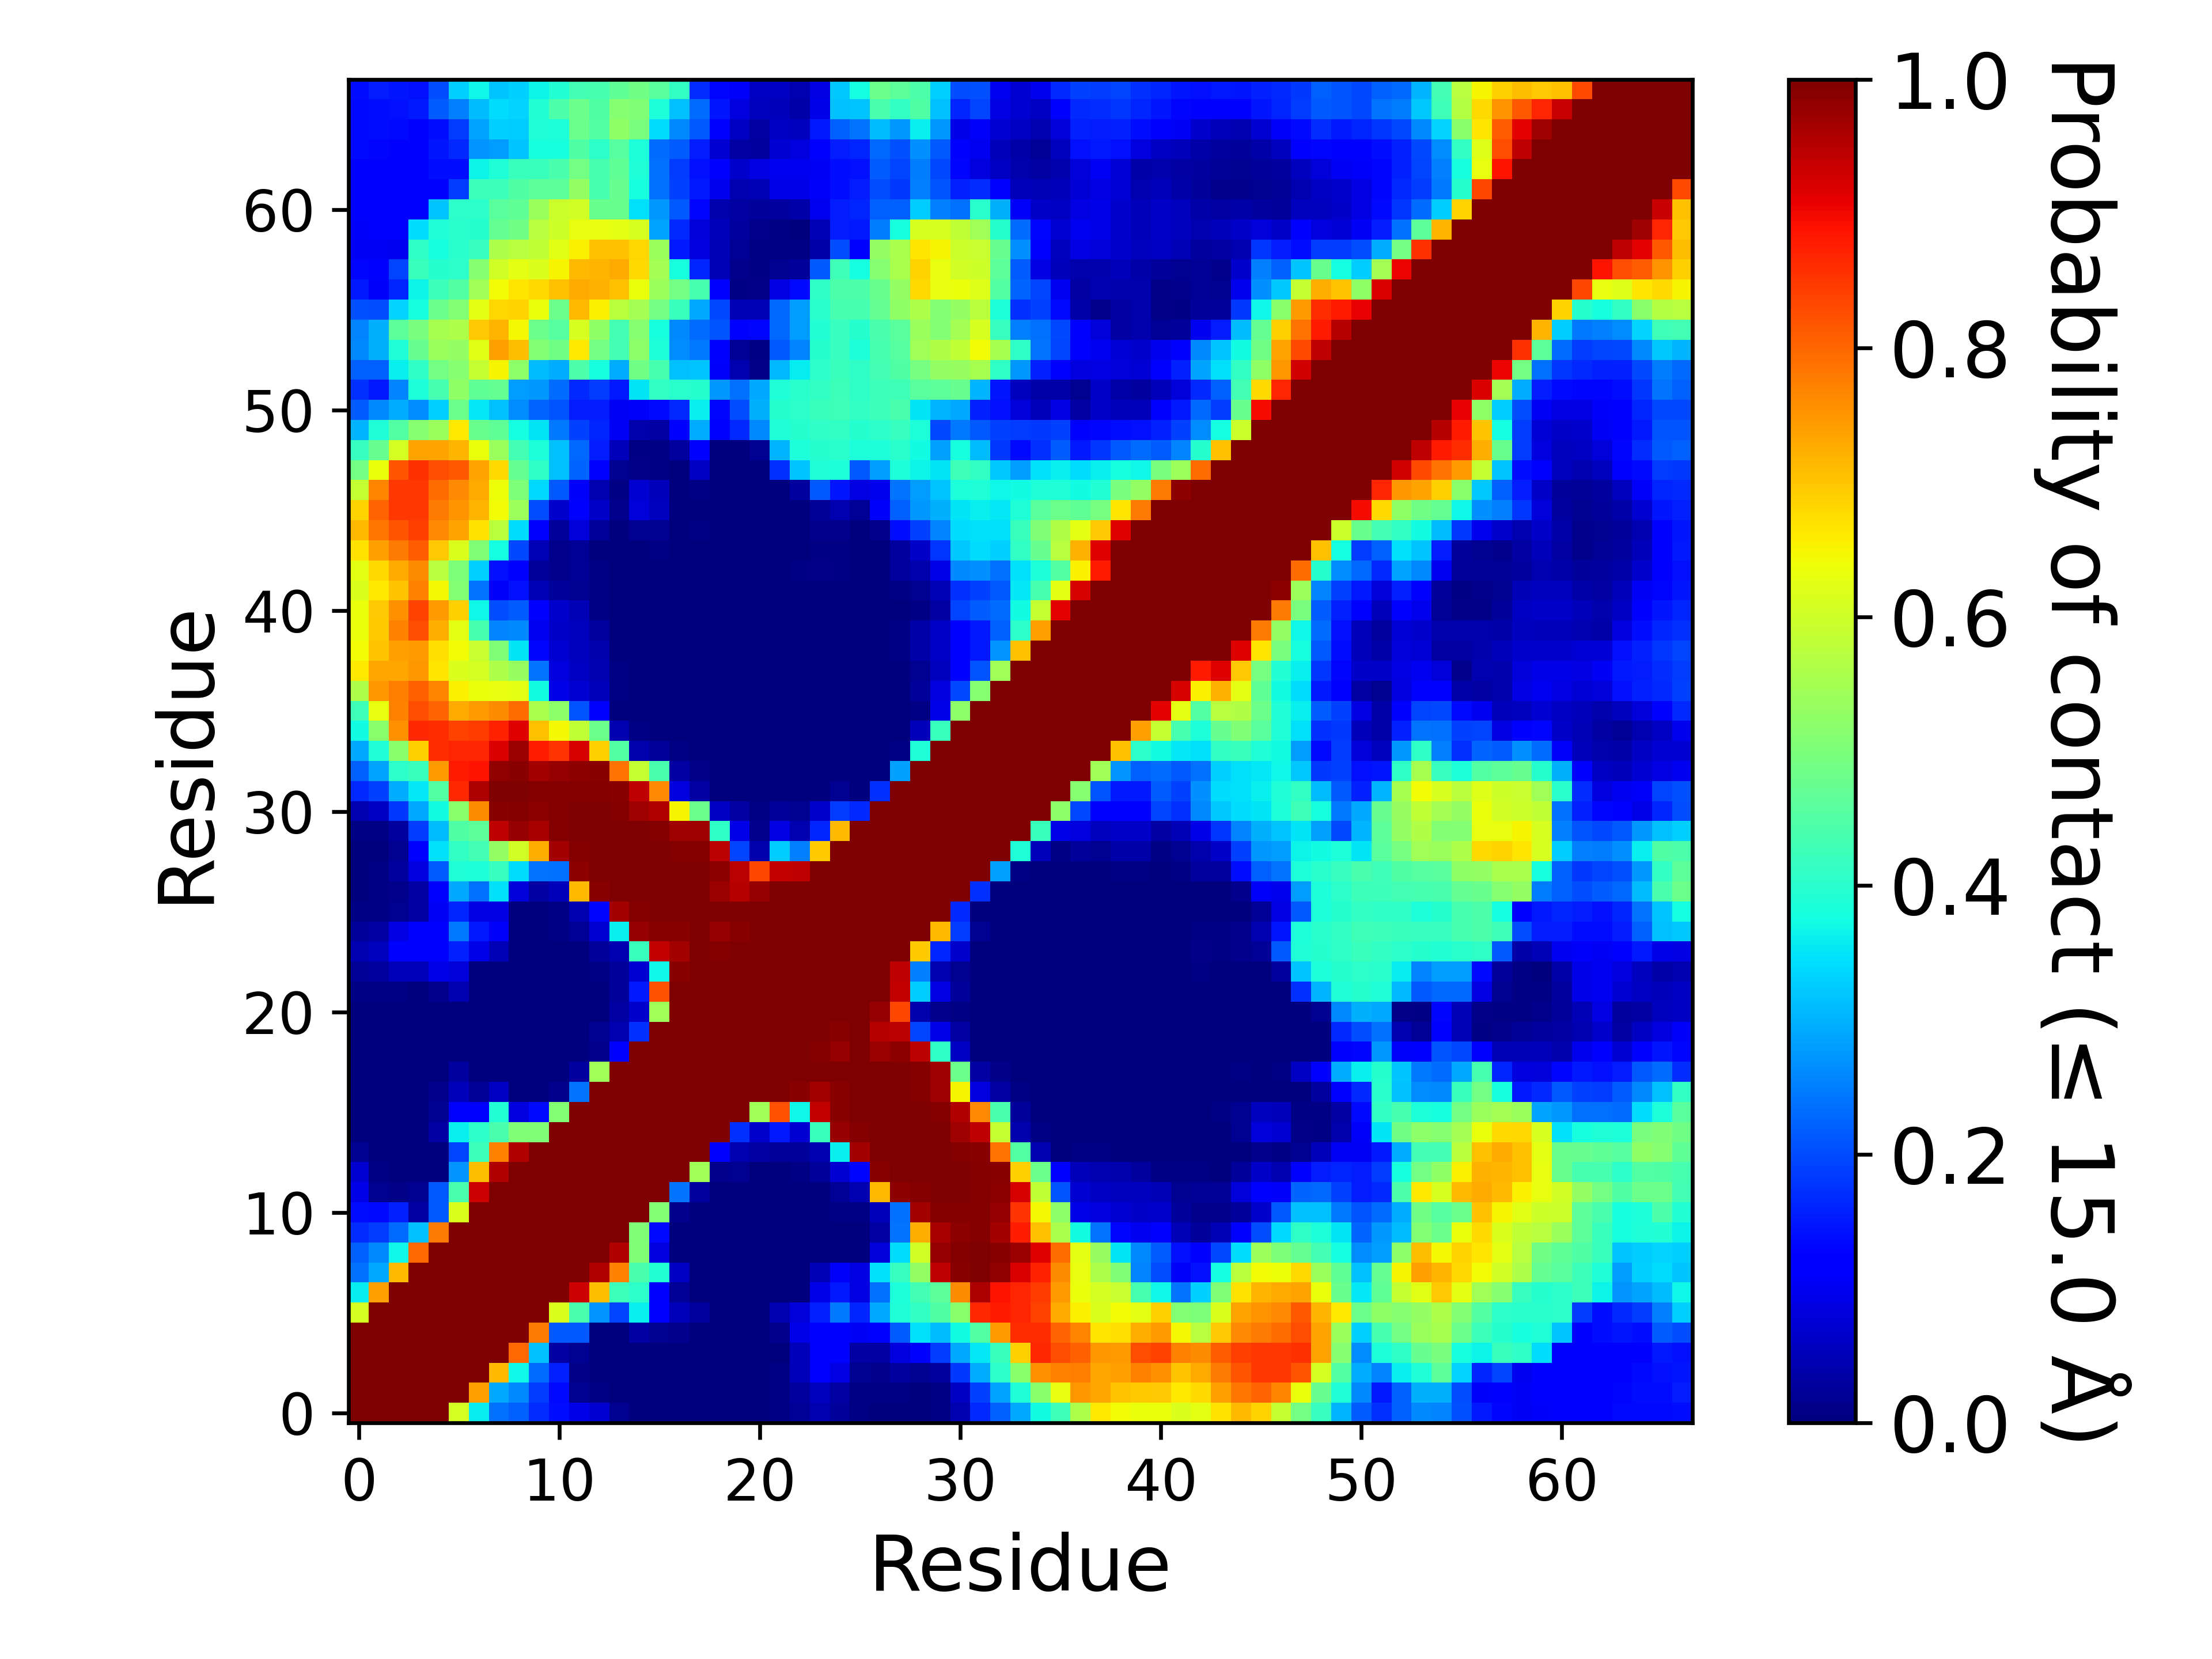

Values plotted in this chart, from the file beside it:
, 1, 2, 3, 4, 5, 6, 7, 8, 9, 10, 11, 12, 13, 14, 15, 16, 17, 18, 19, 20, 21, 22, 23
1, 1.0, 1.0, 1.0, 1.0, 1.0, 0.6067, 0.3588, 0.2351, 0.221, 0.1685, 0.1394, 0.09315, 0.07167, 0.01669, 0.0005, 0.0001133, 0.00022, 0.0001533, 6.6666222225185165e-06, 3.99997333351111e-05, 0.0008133, 0.004127, 0.02296
2, 1.0, 1.0, 1.0, 1.0, 1.0, 1.0, 0.7417, 0.292, 0.2607, 0.1838, 0.1347, 0.01709, 0.00516, 0.00262, 0.00016, 4.6666355557629614e-05, 3.3333111112592584e-05, 0.00012, 0.0, 1.3333244445037033e-05, 0.0003133, 0.00564, 0.02755
3, 1.0, 1.0, 1.0, 1.0, 1.0, 1.0, 1.0, 0.7146, 0.3688, 0.234, 0.1584, 0.009793, 0.00282, 0.0004667, 0.0001267, 2.6666488890074066e-05, 6.6666222225185165e-06, 3.3333111112592584e-05, 0.0, 0.0, 0.00014, 0.0069, 0.05136
4, 1.0, 1.0, 1.0, 1.0, 1.0, 1.0, 1.0, 1.0, 0.7982, 0.3158, 0.03417, 0.01657, 0.00138, 0.00024, 0.0001867, 0.0, 2.6666488890074066e-05, 6.666622222518517e-05, 0.0, 0.0, 1.3333244445037033e-05, 0.001173, 0.05091
5, 1.0, 1.0, 1.0, 1.0, 1.0, 1.0, 1.0, 1.0, 1.0, 0.7777, 0.211, 0.2147, 0.00206, 0.002927, 0.03423, 0.01626, 0.01197, 0.002707, 0.0, 0.0, 6.6666222225185165e-06, 0.01537, 0.09083
6, 0.6067, 1.0, 1.0, 1.0, 1.0, 1.0, 1.0, 1.0, 1.0, 1.0, 0.6144, 0.4388, 0.2704, 0.1934, 0.3623, 0.12, 0.05445, 0.02918, 0.0, 0.0, 0.0, 0.04522, 0.08074
7, 0.3588, 0.7417, 1.0, 1.0, 1.0, 1.0, 1.0, 1.0, 1.0, 1.0, 1.0, 0.9297, 0.7087, 0.4221, 0.4037, 0.1141, 0.02027, 0.0004267, 0.0, 0.0, 0.0, 0.0, 0.00204
8, 0.2351, 0.292, 0.7146, 1.0, 1.0, 1.0, 1.0, 1.0, 1.0, 1.0, 1.0, 1.0, 0.9562, 0.7719, 0.4407, 0.3933, 0.06129, 0.00212, 0.0, 0.0, 0.0, 0.0, 0.0
9, 0.221, 0.2607, 0.3688, 0.7982, 1.0, 1.0, 1.0, 1.0, 1.0, 1.0, 1.0, 1.0, 1.0, 0.9546, 0.5056, 0.08205, 0.001727, 9.333271111525923e-05, 1.999986666755555e-05, 0.0, 0.0, 0.0, 1.999986666755555e-05
10, 0.1685, 0.1838, 0.234, 0.3158, 0.7777, 1.0, 1.0, 1.0, 1.0, 1.0, 1.0, 1.0, 1.0, 1.0, 0.5051, 0.1333, 0.00244, 0.0006, 0.0001467, 0.0, 0.0, 0.0, 6.6666222225185165e-06
11, 0.1394, 0.1347, 0.1584, 0.03417, 0.211, 0.6144, 1.0, 1.0, 1.0, 1.0, 1.0, 1.0, 1.0, 1.0, 1.0, 0.5114, 0.01476, 0.0008267, 3.3333111112592584e-05, 0.0, 0.0, 0.0, 3.99997333351111e-05
12, 0.09315, 0.01709, 0.009793, 0.01657, 0.2147, 0.4388, 0.9297, 1.0, 1.0, 1.0, 1.0, 1.0, 1.0, 1.0, 1.0, 1.0, 0.2393, 0.02737, 0.0001467, 0.0, 0.0, 3.99997333351111e-05, 0.0004467
13, 0.07167, 0.00516, 0.00282, 0.00138, 0.00206, 0.2704, 0.7087, 0.9562, 1.0, 1.0, 1.0, 1.0, 1.0, 1.0, 1.0, 1.0, 1.0, 0.5461, 0.01201, 0.01841, 0.001273, 0.001993, 0.00422
14, 0.01669, 0.00262, 0.0004667, 0.00024, 0.002927, 0.1934, 0.4221, 0.7719, 0.9546, 1.0, 1.0, 1.0, 1.0, 1.0, 1.0, 1.0, 1.0, 1.0, 0.1214, 0.04667, 0.03126, 0.02637, 0.02649
15, 0.0005, 0.00016, 0.0001267, 0.0001867, 0.03423, 0.3623, 0.4037, 0.4407, 0.5056, 0.5051, 1.0, 1.0, 1.0, 1.0, 1.0, 1.0, 1.0, 1.0, 1.0, 0.1733, 0.06674, 0.1506, 0.07228
16, 0.0001133, 4.6666355557629614e-05, 2.6666488890074066e-05, 0.0, 0.01626, 0.12, 0.1141, 0.3933, 0.08205, 0.1333, 0.5114, 1.0, 1.0, 1.0, 1.0, 1.0, 1.0, 1.0, 1.0, 1.0, 0.5453, 0.8224, 0.3693
17, 0.00022, 3.3333111112592584e-05, 6.6666222225185165e-06, 2.6666488890074066e-05, 0.01197, 0.05445, 0.02027, 0.06129, 0.001727, 0.00244, 0.01476, 0.2393, 1.0, 1.0, 1.0, 1.0, 1.0, 1.0, 1.0, 1.0, 1.0, 0.9997, 0.9912
18, 0.0001533, 0.00012, 3.3333111112592584e-05, 6.666622222518517e-05, 0.002707, 0.02918, 0.0004267, 0.00212, 9.333271111525923e-05, 0.0006, 0.0008267, 0.02737, 0.5461, 1.0, 1.0, 1.0, 1.0, 1.0, 1.0, 1.0, 1.0, 1.0, 1.0
19, 6.6666222225185165e-06, 0.0, 0.0, 0.0, 0.0, 0.0, 0.0, 0.0, 1.999986666755555e-05, 0.0001467, 3.3333111112592584e-05, 0.0001467, 0.01201, 0.1214, 1.0, 1.0, 1.0, 1.0, 1.0, 1.0, 1.0, 1.0, 1.0
20, 3.99997333351111e-05, 1.3333244445037033e-05, 0.0, 0.0, 0.0, 0.0, 0.0, 0.0, 0.0, 0.0, 0.0, 0.0, 0.01841, 0.04667, 0.1733, 1.0, 1.0, 1.0, 1.0, 1.0, 1.0, 1.0, 1.0
21, 0.0008133, 0.0003133, 0.00014, 1.3333244445037033e-05, 6.6666222225185165e-06, 0.0, 0.0, 0.0, 0.0, 0.0, 0.0, 0.0, 0.001273, 0.03126, 0.06674, 0.5453, 1.0, 1.0, 1.0, 1.0, 1.0, 1.0, 1.0
22, 0.004127, 0.00564, 0.0069, 0.001173, 0.01537, 0.04522, 0.0, 0.0, 0.0, 0.0, 0.0, 3.99997333351111e-05, 0.001993, 0.02637, 0.1506, 0.8224, 0.9997, 1.0, 1.0, 1.0, 1.0, 1.0, 1.0
23, 0.02296, 0.02755, 0.05136, 0.05091, 0.09083, 0.08074, 0.00204, 0.0, 1.999986666755555e-05, 6.6666222225185165e-06, 3.99997333351111e-05, 0.0004467, 0.00422, 0.02649, 0.07228, 0.3693, 0.9912, 1.0, 1.0, 1.0, 1.0, 1.0, 1.0
24, 0.04366, 0.05631, 0.1106, 0.1135, 0.1176, 0.158, 0.09099, 0.0481, 3.99997333351111e-05, 9.999933333777775e-05, 0.0007, 0.00214, 0.02688, 0.04655, 0.4183, 0.9379, 0.9665, 0.9992, 0.9958, 1.0, 1.0, 1.0, 1.0
25, 0.0243, 0.03227, 0.08761, 0.1126, 0.1272, 0.2454, 0.1497, 0.1062, 0.001167, 0.0007933, 0.007233, 0.02292, 0.07325, 0.3595, 0.9797, 0.9905, 0.9886, 0.9982, 0.9789, 0.9913, 1.0, 1.0, 1.0
26, 0.003947, 0.007127, 0.01683, 0.03139, 0.1042, 0.1614, 0.08861, 0.08897, 0.0001467, 0.0006467, 0.006533, 0.04315, 0.1303, 0.9652, 0.9951, 0.9993, 0.9992, 0.9998, 0.998, 0.9986, 0.9999, 1.0, 1.0
27, 0.003053, 0.00446, 0.0138, 0.03513, 0.1283, 0.2906, 0.237, 0.3475, 0.08023, 0.03354, 0.05149, 0.7114, 0.9886, 0.9966, 0.9992, 0.9995, 0.9992, 0.9995, 0.9738, 0.9499, 0.9773, 0.9997, 1.0
28, 0.003053, 0.00406, 0.02735, 0.0855, 0.2157, 0.3881, 0.3858, 0.4172, 0.3429, 0.2398, 0.2362, 0.9846, 0.9974, 0.9987, 0.9993, 0.9992, 0.9986, 0.9984, 0.9849, 0.9483, 0.835, 0.9383, 0.9437
29, 0.002233, 0.0007333, 0.01911, 0.1232, 0.3465, 0.4122, 0.433, 0.5308, 0.603, 0.7259, 0.9658, 0.9942, 0.998, 0.9989, 0.9993, 0.9989, 0.9934, 0.9925, 0.9484, 0.1949, 0.04051, 0.3243, 0.2502
30, 0.006807, 0.00636, 0.02745, 0.185, 0.3097, 0.4483, 0.4641, 0.9424, 0.9804, 0.9633, 0.9929, 0.9964, 0.9985, 0.9987, 0.9985, 0.996, 0.9722, 0.9719, 0.408, 0.09041, 0.01421, 0.08622, 0.04657
31, 0.04514, 0.06168, 0.1809, 0.291, 0.3728, 0.5194, 0.7598, 0.9912, 0.9955, 0.9878, 0.994, 0.9965, 0.9967, 0.996, 0.9691, 0.9533, 0.6498, 0.4839, 0.06082, 0.03414, 0.005273, 0.02407, 0.01785
32, 0.1673, 0.1879, 0.2943, 0.3539, 0.4511, 0.8648, 0.96, 0.9964, 0.9972, 0.9933, 0.9946, 0.9957, 0.9942, 0.9909, 0.9437, 0.7655, 0.08467, 0.03206, 0.00158, 0.0008933, 4.6666355557629614e-05, 0.0002667, 0.0001533
33, 0.2189, 0.289, 0.4049, 0.4194, 0.744, 0.8797, 0.8896, 0.9806, 0.9912, 0.9649, 0.9789, 0.9854, 0.9897, 0.786, 0.588, 0.4409, 0.03327, 0.01109, 0.001093, 0.00034, 6.666622222518517e-05, 0.0003533, 0.00022
34, 0.2904, 0.3905, 0.5161, 0.6883, 0.8619, 0.8692, 0.87, 0.9218, 0.9731, 0.8787, 0.8551, 0.9225, 0.6909, 0.4503, 0.04041, 0.02429, 0.004207, 0.001487, 0.0001333, 4.6666355557629614e-05, 0.0, 0.0, 1.3333244445037033e-05
35, 0.3727, 0.5165, 0.7544, 0.8661, 0.8621, 0.8369, 0.8453, 0.8727, 0.9148, 0.7043, 0.6482, 0.5846, 0.4834, 0.04532, 0.005027, 0.0021, 6.6666222225185165e-06, 4.6666355557629614e-05, 0.0, 6.6666222225185165e-06, 0.0, 3.3333111112592584e-05, 0.0
36, 0.4265, 0.6296, 0.7703, 0.8245, 0.8013, 0.7287, 0.7424, 0.7585, 0.7963, 0.556, 0.5225, 0.208, 0.1239, 0.003013, 0.0001267, 0.0001267, 0.0, 5.333297778014813e-05, 1.3333244445037033e-05, 0.00014, 0.0, 0.0002933, 0.00012
37, 0.5595, 0.7479, 0.7756, 0.8055, 0.768, 0.6533, 0.6364, 0.631, 0.6283, 0.374, 0.09249, 0.07201, 0.05324, 0.00608, 0.0001133, 1.999986666755555e-05, 0.0, 0.0, 0.0, 0.0, 0.0, 1.999986666755555e-05, 6.6666222225185165e-06
38, 0.6611, 0.7312, 0.731, 0.7488, 0.6642, 0.614, 0.6062, 0.5625, 0.5336, 0.2397, 0.08533, 0.05907, 0.04322, 0.004847, 0.0007, 3.3333111112592584e-05, 0.0, 0.0, 0.0, 0.0, 0.0, 0.0, 0.0
39, 0.6416, 0.6996, 0.7399, 0.7452, 0.672, 0.6417, 0.5913, 0.5078, 0.3513, 0.1318, 0.07164, 0.05853, 0.04267, 0.002367, 0.0001867, 0.0002, 0.0, 6.6666222225185165e-06, 0.0, 0.0, 0.0, 0.0, 0.0
40, 0.6355, 0.6917, 0.7696, 0.8275, 0.7253, 0.6273, 0.4345, 0.2556, 0.2599, 0.1007, 0.0633, 0.0576, 0.03093, 0.0004667, 0.0002533, 0.0005133, 4.6666355557629614e-05, 5.999960000266665e-05, 0.0, 0.0, 0.0, 0.0, 0.0
41, 0.634, 0.6961, 0.7568, 0.839, 0.7437, 0.6913, 0.3709, 0.1997, 0.215, 0.1139, 0.06828, 0.04813, 0.006553, 0.0009933, 0.0006733, 0.0006933, 0.00036, 0.0002067, 6.6666222225185165e-06, 0.0, 0.0, 0.0, 0.0
42, 0.6169, 0.6622, 0.7003, 0.7729, 0.6461, 0.5106, 0.2408, 0.1077, 0.1441, 0.04759, 0.02458, 0.01923, 0.004987, 0.0012, 0.00084, 0.00054, 0.0004333, 0.0006667, 9.333271111525923e-05, 5.333297778014813e-05, 2.6666488890074066e-05, 0.0004267, 0.00036
43, 0.6269, 0.6784, 0.7287, 0.7594, 0.5706, 0.5019, 0.331, 0.1414, 0.1144, 0.02733, 0.01347, 0.02341, 0.005387, 0.001113, 0.0009933, 0.00126, 0.00064, 0.001987, 0.0006733, 0.0004867, 0.00024, 0.00326, 0.004987
44, 0.6716, 0.7391, 0.78, 0.8108, 0.6977, 0.6143, 0.5048, 0.3773, 0.198, 0.05061, 0.01455, 0.02335, 0.002687, 0.0008133, 0.0011, 0.0051, 0.00098, 0.003887, 0.0003867, 0.0001467, 7.333284444770368e-05, 0.001493, 0.001133
45, 0.7121, 0.7822, 0.818, 0.841, 0.7653, 0.7373, 0.669, 0.5748, 0.3403, 0.1165, 0.02719, 0.07834, 0.02375, 0.00248, 0.01761, 0.01826, 0.003067, 0.007253, 0.0002267, 0.0001467, 1.3333244445037033e-05, 0.001267, 0.00142
46, 0.6874, 0.804, 0.8501, 0.8491, 0.7785, 0.7526, 0.7182, 0.6432, 0.5398, 0.201, 0.06899, 0.1132, 0.06306, 0.01289, 0.07842, 0.05828, 0.00084, 0.002033, 0.0001133, 9.333271111525923e-05, 0.0, 0.0002267, 0.001893
47, 0.5867, 0.7662, 0.8491, 0.8509, 0.7965, 0.7633, 0.7296, 0.6406, 0.5005, 0.3398, 0.2128, 0.1087, 0.04297, 0.004007, 0.07143, 0.05232, 0.002853, 0.007367, 6.6666222225185165e-06, 0.0, 0.0, 0.0012, 0.03123
48, 0.4913, 0.6361, 0.82, 0.8572, 0.828, 0.8139, 0.7365, 0.6767, 0.4697, 0.4075, 0.3156, 0.2249, 0.1232, 0.01837, 0.008873, 0.00674, 0.002967, 0.06223, 0.002087, 0.0002467, 0.0005533, 0.1721, 0.3188
49, 0.4168, 0.4741, 0.6085, 0.7366, 0.7368, 0.7175, 0.6339, 0.5376, 0.433, 0.3858, 0.3145, 0.2294, 0.1536, 0.05246, 0.004587, 0.00454, 0.03115, 0.1265, 0.003233, 0.00168, 0.01785, 0.3039, 0.3845
50, 0.3012, 0.3892, 0.4495, 0.5136, 0.5359, 0.6639, 0.4775, 0.4664, 0.376, 0.3501, 0.2453, 0.1897, 0.1627, 0.1035, 0.03981, 0.03373, 0.1105, 0.2936, 0.1209, 0.1664, 0.2602, 0.3882, 0.3952
51, 0.2174, 0.2598, 0.2945, 0.2635, 0.3315, 0.4833, 0.3535, 0.3161, 0.2619, 0.226, 0.2089, 0.153, 0.1524, 0.105, 0.1065, 0.1347, 0.1654, 0.3631, 0.1314, 0.1999, 0.2969, 0.3973, 0.4036
52, 0.1721, 0.1502, 0.2552, 0.3863, 0.4362, 0.5237, 0.4667, 0.4725, 0.2805, 0.2744, 0.2335, 0.1674, 0.1867, 0.1513, 0.348, 0.4129, 0.4002, 0.3965, 0.2751, 0.235, 0.2903, 0.3898, 0.3993
53, 0.2221, 0.2197, 0.3605, 0.4067, 0.4893, 0.512, 0.5892, 0.6517, 0.5232, 0.3092, 0.2966, 0.4448, 0.3816, 0.2934, 0.4869, 0.4344, 0.3157, 0.3203, 0.1073, 0.04655, 0.00946, 0.3068, 0.3572
54, 0.2589, 0.2986, 0.3891, 0.4754, 0.5387, 0.5293, 0.6231, 0.7407, 0.7088, 0.5093, 0.4853, 0.6622, 0.4906, 0.4314, 0.5222, 0.3865, 0.2621, 0.2431, 0.1164, 0.02143, 0.00632, 0.212, 0.2556
55, 0.2551, 0.2984, 0.4638, 0.4972, 0.5517, 0.5597, 0.6965, 0.7173, 0.6458, 0.4826, 0.4553, 0.6127, 0.5261, 0.4304, 0.5124, 0.3795, 0.2599, 0.2338, 0.2089, 0.127, 0.1312, 0.2296, 0.2783
56, 0.2052, 0.2009, 0.3323, 0.3823, 0.4821, 0.5112, 0.6268, 0.6833, 0.6845, 0.6337, 0.4814, 0.7115, 0.6557, 0.5769, 0.5492, 0.4884, 0.4195, 0.2927, 0.1977, 0.04708, 0.04942, 0.2277, 0.2788
57, 0.1501, 0.1073, 0.1616, 0.3648, 0.4224, 0.4498, 0.5441, 0.6436, 0.665, 0.6764, 0.7041, 0.7285, 0.7215, 0.7066, 0.6356, 0.5368, 0.491, 0.4362, 0.1139, 0.005093, 0.00902, 0.08786, 0.1332
58, 0.13, 0.1094, 0.195, 0.4214, 0.3972, 0.4033, 0.5154, 0.6035, 0.6255, 0.6168, 0.65, 0.7133, 0.7179, 0.7277, 0.677, 0.5485, 0.3812, 0.1606, 0.05049, 0.01549, 0.004033, 0.01609, 0.02657
59, 0.1028, 0.1031, 0.0977, 0.4076, 0.3811, 0.4003, 0.4157, 0.5608, 0.573, 0.5832, 0.6241, 0.6537, 0.7055, 0.7045, 0.6816, 0.539, 0.1513, 0.08275, 0.04787, 0.02032, 0.005287, 0.005113, 0.006747
60, 0.1059, 0.1178, 0.1133, 0.3405, 0.3892, 0.4023, 0.3982, 0.4724, 0.4877, 0.5707, 0.601, 0.6304, 0.6308, 0.6284, 0.6129, 0.2868, 0.1643, 0.07843, 0.0517, 0.02859, 0.01432, 0.005613, 0.003327
... 7 more rows
